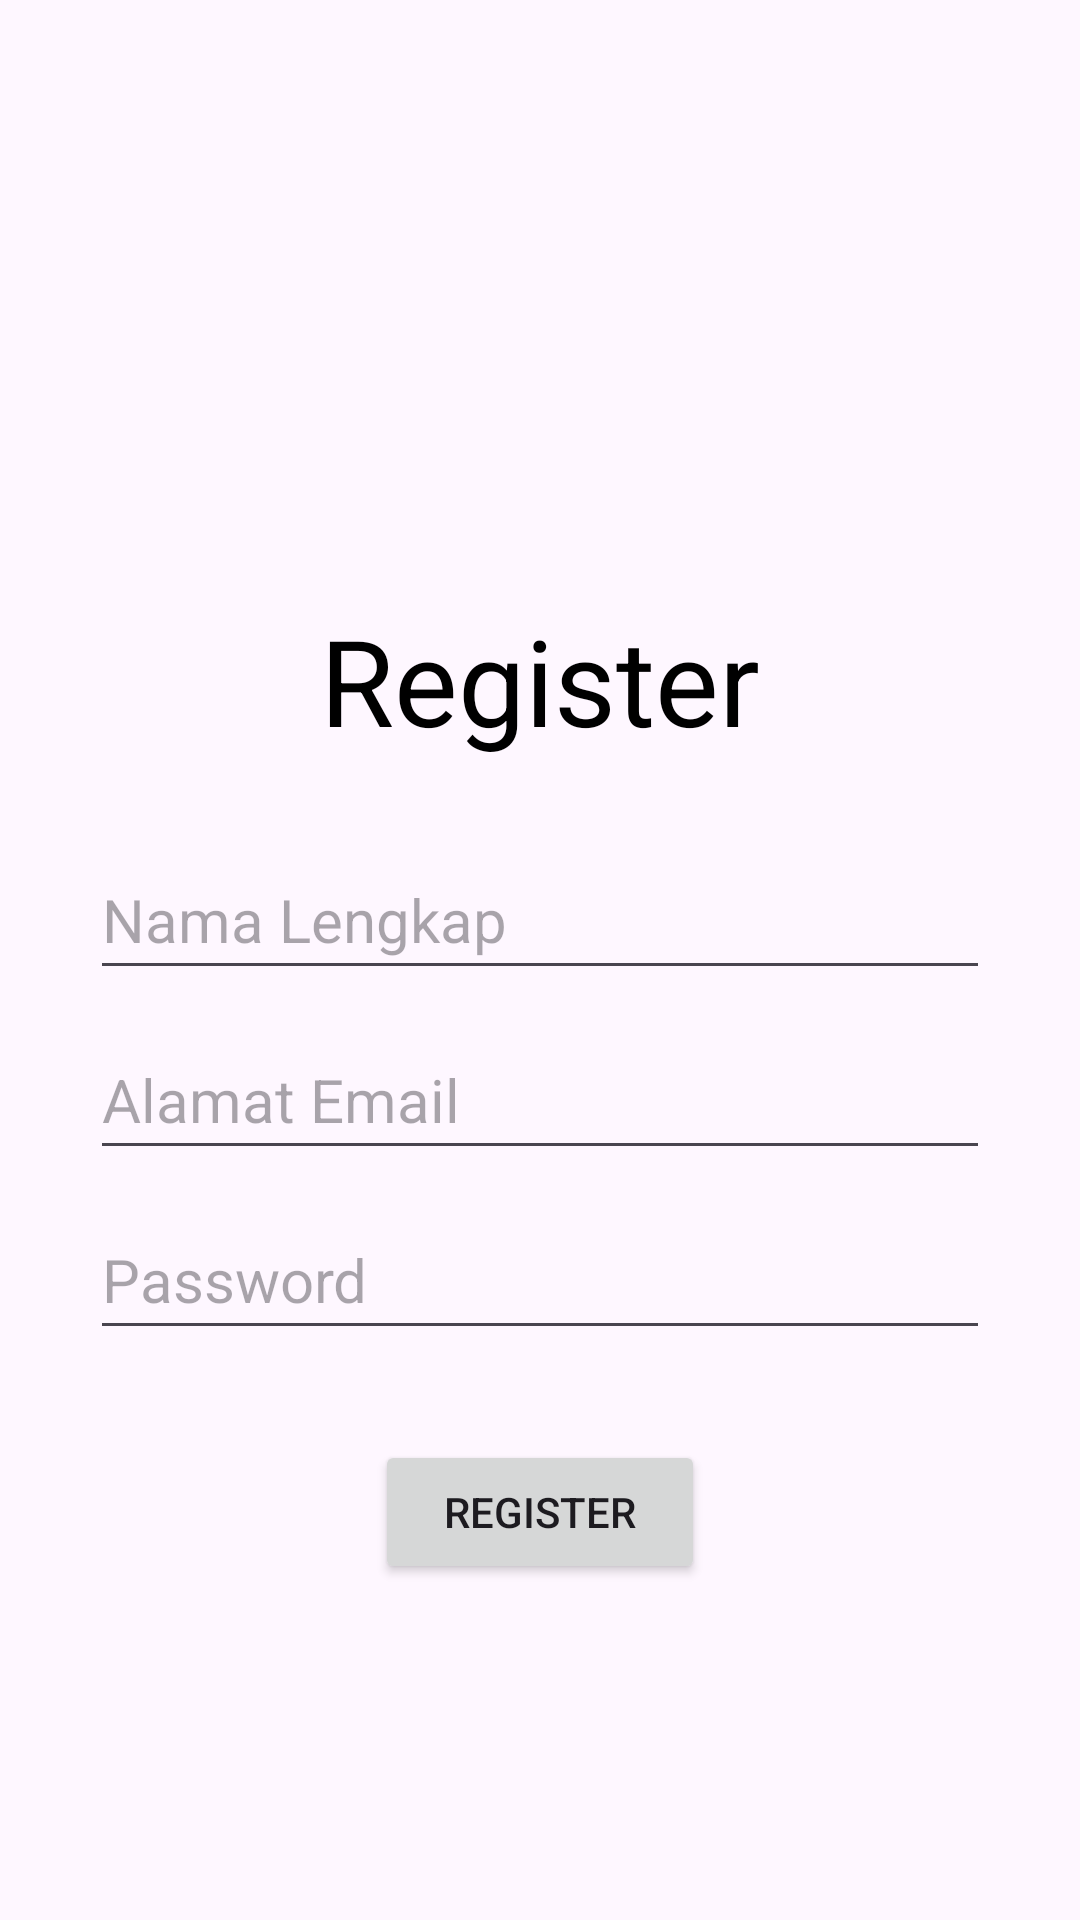

Reconstruct the res/layout file that produces this screen, plus the resources it refers to.
<!-- AndroidManifest.xml: application theme Theme.Ahmad_Yusup_Mobile_Morning_B -->
<!-- res/layout/activity_register.xml -->
<?xml version="1.0" encoding="utf-8"?>
<RelativeLayout xmlns:android="http://schemas.android.com/apk/res/android"
    xmlns:app="http://schemas.android.com/apk/res-auto"
    xmlns:tools="http://schemas.android.com/tools"
    android:layout_width="match_parent"
    android:layout_height="wrap_content"
    tools:context=".RegisterActivity">

    <TextView
        android:layout_width="match_parent"
        android:layout_height="wrap_content"
        android:layout_alignParentTop="true"
        android:layout_marginTop="200dp"
        android:gravity="center"
        android:text="@string/register"
        android:textColor="@color/black"
        android:textSize="40sp"/>


    <EditText
        android:layout_width="1000dp"
        android:layout_height="50dp"
        android:hint="@string/nama_lengkap"
        android:layout_marginTop="280dp"
        android:layout_marginStart="30dp"
        android:layout_marginEnd="30dp"
        android:textSize="20sp"
        />

    <EditText
        android:layout_width="1000dp"
        android:layout_height="50dp"
        android:hint="@string/alamat_email"
        android:layout_marginTop="340dp"
        android:layout_marginStart="30dp"
        android:layout_marginEnd="30dp"
        android:textSize="20sp"
        />

    <EditText
        android:layout_width="1000dp"
        android:layout_height="50dp"
        android:hint="@string/password"
        android:layout_marginTop="400dp"
        android:layout_marginStart="30dp"
        android:layout_marginEnd="30dp"
        android:textSize="20sp"
        />

    <Button
        android:id="@+id/buttonRegis"
        android:layout_width="wrap_content"
        android:layout_height="wrap_content"
        android:layout_alignParentStart="true"
        android:layout_alignParentEnd="true"
        android:layout_marginStart="125dp"
        android:layout_marginTop="480dp"
        android:layout_marginEnd="125dp"
        android:text="@string/register" />

</RelativeLayout>
<!-- resources referenced by this layout -->
<resources>
  <color name="black">#FF000000</color>
  <string name="alamat_email">Alamat Email</string>
  <string name="nama_lengkap">Nama Lengkap</string>
  <string name="password">Password</string>
  <string name="register">Register</string>
  <style name="Theme.Ahmad_Yusup_Mobile_Morning_B" parent="Base.Theme.Ahmad_Yusup_Mobile_Morning_B" />
  <style name="Base.Theme.Ahmad_Yusup_Mobile_Morning_B" parent="Theme.Material3.DayNight.NoActionBar">
          
          
      </style>
</resources>
